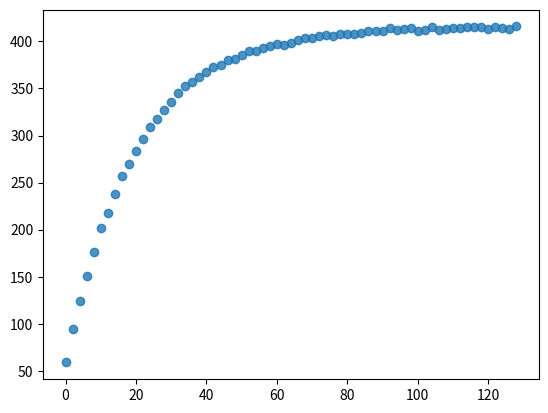

Recreate this plot in Python.
from numpy import (
    linspace, array,
    exp, concatenate
)
from numpy import array_repr as represent
from numpy.random import randn as noise
from numpy.random import seed as set_random_seed
from matplotlib.pyplot import scatter, Figure, Axes
import matplotlib.pyplot as plt


"""
Want to estimate the parameters of a heating model given a
time series of temperature readings. Parameters will likely
include equilibrium temperature (T-infinity) and a rate constant
(h*A) / (m Cp) in the case of free convection.

Test1: Given some simulated data, can I estimate the parameters 
that I think are estimable?
"""


def temperature(time, temp_far,
                temp_init, rate_const):
    """
    Parametric, time dependent temperature function
    :param time: The time(s) at which you want to know the temperature; the variable t
    :param temp_far: the temperature far away (free stream temp)
    :param temp_init: the initial observed temperature of the object
    :param rate_const: positive real number, ratio of dT/dt to temperature
        difference between the object and its surroundings
        (this is the multiplicative constant in the governing
        differential equation).
    :return: temperature(s) without noise; theoretical temperatures
    """
    return temp_far - (temp_far - temp_init) * exp(-rate_const * time)


def add_noise(arr):
    """
    Add noise to the elements of an array
    MODIFIES ARGUMENT IN PLACE
    :param arr: a numpy.ndarray
    :return: NoneType. Modifies argument in place
    """
    arr += noise(*arr.shape)


def column_bind(arr1, arr2):
    """
    Take two one-dimensional arrays,
        glue them together, and return a nx2 array

    Name chosen to be consistent with R

    :param arr1: numpy.ndarray
    :param arr2: numpy.ndarray
    :return: numpy.ndarray
    """
    arr1 = array(arr1, ndmin=2)
    arr2 = array(arr2, ndmin=2)
    _out = concatenate((arr1, arr2), axis=0).transpose()
    return _out


class Simulation(object):
    def __init__(self, t_init, t_hot, rate_const, sigma=0.):
        """
        :param [degrees F] t_init: Initial temperature
        :param [degrees F] t_hot: Far away temperature (asymptotic temperature)
        :param [complicated units] rate_const: ratio of cooling rate to distance
            from asymptotic temperature (the rate constant in governing
            differential equation)
        :param [degrees F] sigma: standard deviation of temperature reading noise
        """
        # create the protected members
        self._t_init = None
        self._t_hot = None
        self._rate_const = None
        self._sigma = None
        self._noise_variance = None
        # assign values using property setters
        self.t_init = t_init
        self.t_hot = t_hot
        self.rate_const = rate_const
        self.sigma = sigma
        # >/\/oo\/\<
        # items to make the class easier to use
        self._last_args = None

    @staticmethod
    def times(t_incr, n_pt):
        """
        Produce a list of times
        :param t_incr: time between time points
        :param n_pt: number of time points (number of periods + 1)
        :return: numpy.ndarray (1-d)
        """
        _times = linspace(
            start=0,
            stop=t_incr * (n_pt - 1),
            num=n_pt
        )
        return _times

    def simulate(self, t_incr, n_pt, random_seed=123):
        """
        Simulate the heating by convection

        s = Simulation(...)
        r = s.simulate(6000, 10)  # 6000 seconds, 10 samples per second
        # r is a 60001 by 2 matrix.
        # Zeroth column is times.
        # Oneth (second) column is Temperatures.

        :param t_incr: time between measurements (seconds)
        :param n_pt: number of time points, including the zero-time.
        :param random_seed: random seed (integer)
        :return: numpy.ndarray. A matrix of temperatures and times
        """
        # TODO: Add argument storage so sets of methods can share most recently used arg list
        # self.store_args(
        #     {
        #         "simulation_args":
        #             {
        #                 "t_max": t_max,
        #                 "freq": freq,
        #                 "random_seed": random_seed
        #             }
        #     }
        # )
        times = self.times(t_incr, n_pt)
        temps = temperature(
            time=times,
            temp_far=self.t_hot,
            temp_init=self.t_init,
            rate_const=self.rate_const
        )
        set_random_seed(random_seed)
        add_noise(temps)
        return column_bind(times, temps)

    def plot_time_series(self, t_incr, n_pt, random_seed=123):
        """
        Plot a time series of temperatures
        :param t_incr: time between measurements (seconds)
        :param n_pt: number of time points, including the zero-time.
        :param random_seed: random seed (integer)
        :return: None
        """
        time_series = self.simulate(
            t_incr=t_incr,
            n_pt=n_pt,
            random_seed=random_seed
        )

        scatter(
            time_series[:, 0],
            time_series[:, 1],
            alpha=.8
        )

        plt.show()

    @property
    def t_init(self):
        return self._t_init

    @t_init.setter
    def t_init(self, value):
        if value < 0:
            raise ValueError("Initial Temperature must be a positive number. This is absolute temperature")
        else:
            self._t_init = float(value)

    @property
    def t_hot(self):
        return self._t_hot

    @t_hot.setter
    def t_hot(self, value):
        if value < 0:
            raise ValueError("Hot temperature must be positive. This is absolute.")
        else:
            self._t_hot = float(value)

    @property
    def rate_const(self):
        return self._rate_const

    @rate_const.setter
    def rate_const(self, value):
        if value < 0:
            raise ValueError("Rate Constant must be positive. 1st Law of Thermodynamics.")
        else:
            self._rate_const = float(value)

    @property
    def sigma(self):
        return self._sigma

    @sigma.setter
    def sigma(self, value):
        value = float(value)
        self._sigma = abs(value)
        self._noise_variance = value ** 2

    @property
    def noise_variance(self):
        """No setter for this one"""
        return self._noise_variance


if __name__ == "__main__":
    s = Simulation(
        t_init=60,
        t_hot=415,
        rate_const=.05,
        sigma=3
    )
    s.plot_time_series(
        t_incr=2,
        n_pt=65
    )
